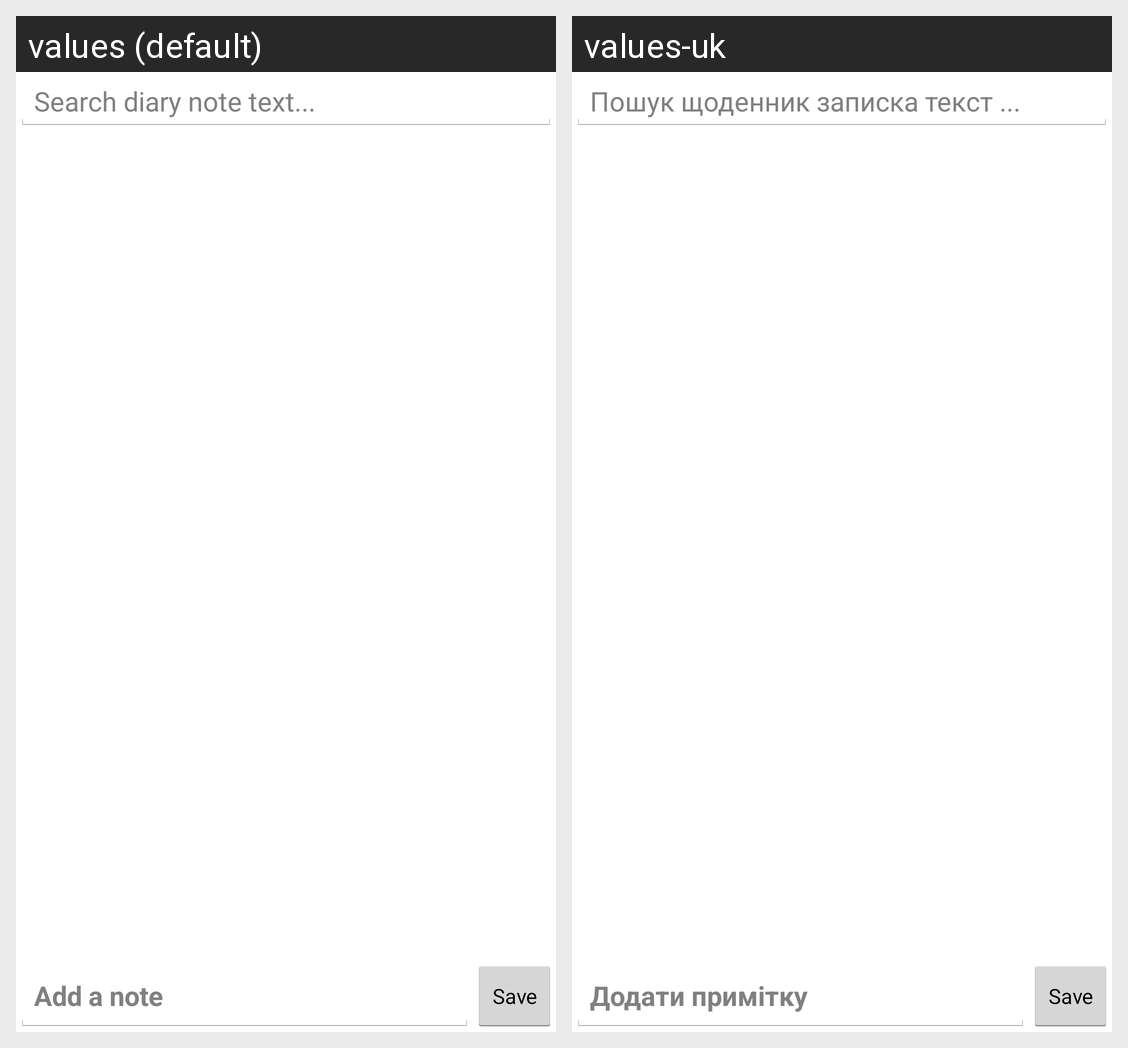

The Android screen above is rendered under two locales of the same app. Produce the string resources it draws, with the default and per-locale values.
Android screen res/layout/fragment_notes.xml rendered under 2 locales, left to right: values (default), values-uk. Device: Nexus 5 (rendered at 1080×1920; each locale shown at half size, 540×960, under a caption strip naming it); theme android:Theme.Holo.Light.
Strings drawn on this screen, with the default value and each locale's value (text and hints the layout hard-codes, and strings that could not be matched under every locale, appear in the picture but are not listed):

search_note_hint
  values: Search diary note text...
  values-uk: Пошук щоденник записка текст ...

hint_add_note
  values: Add a note
  values-uk: Додати примітку
